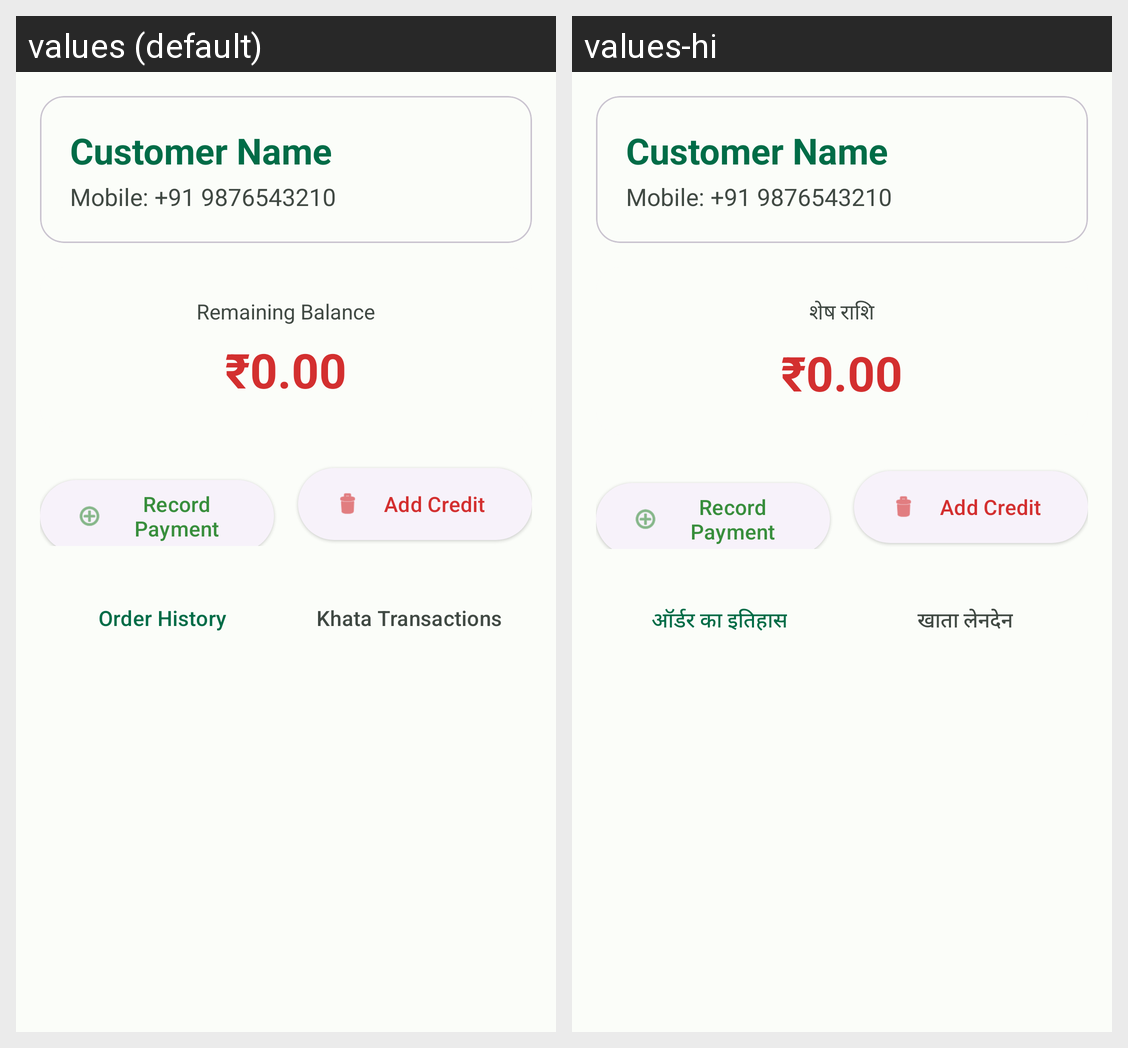

For this localized Android screen grid, give each drawn string resource with its value in every locale shown.
Android screen res/layout/fragment_customer_detail.xml rendered under 2 locales, left to right: values (default), values-hi. Device: Nexus 5 (rendered at 1080×1920; each locale shown at half size, 540×960, under a caption strip naming it); theme Theme.ChakkiMitra.
Strings drawn on this screen, with the default value and each locale's value (text and hints the layout hard-codes, and strings that could not be matched under every locale, appear in the picture but are not listed):

credit_balance
  values: Remaining Balance
  values-hi: शेष राशि

cust_order_history
  values: Order History
  values-hi: ऑर्डर का इतिहास

cust_credit_history
  values: Khata Transactions
  values-hi: खाता लेनदेन
